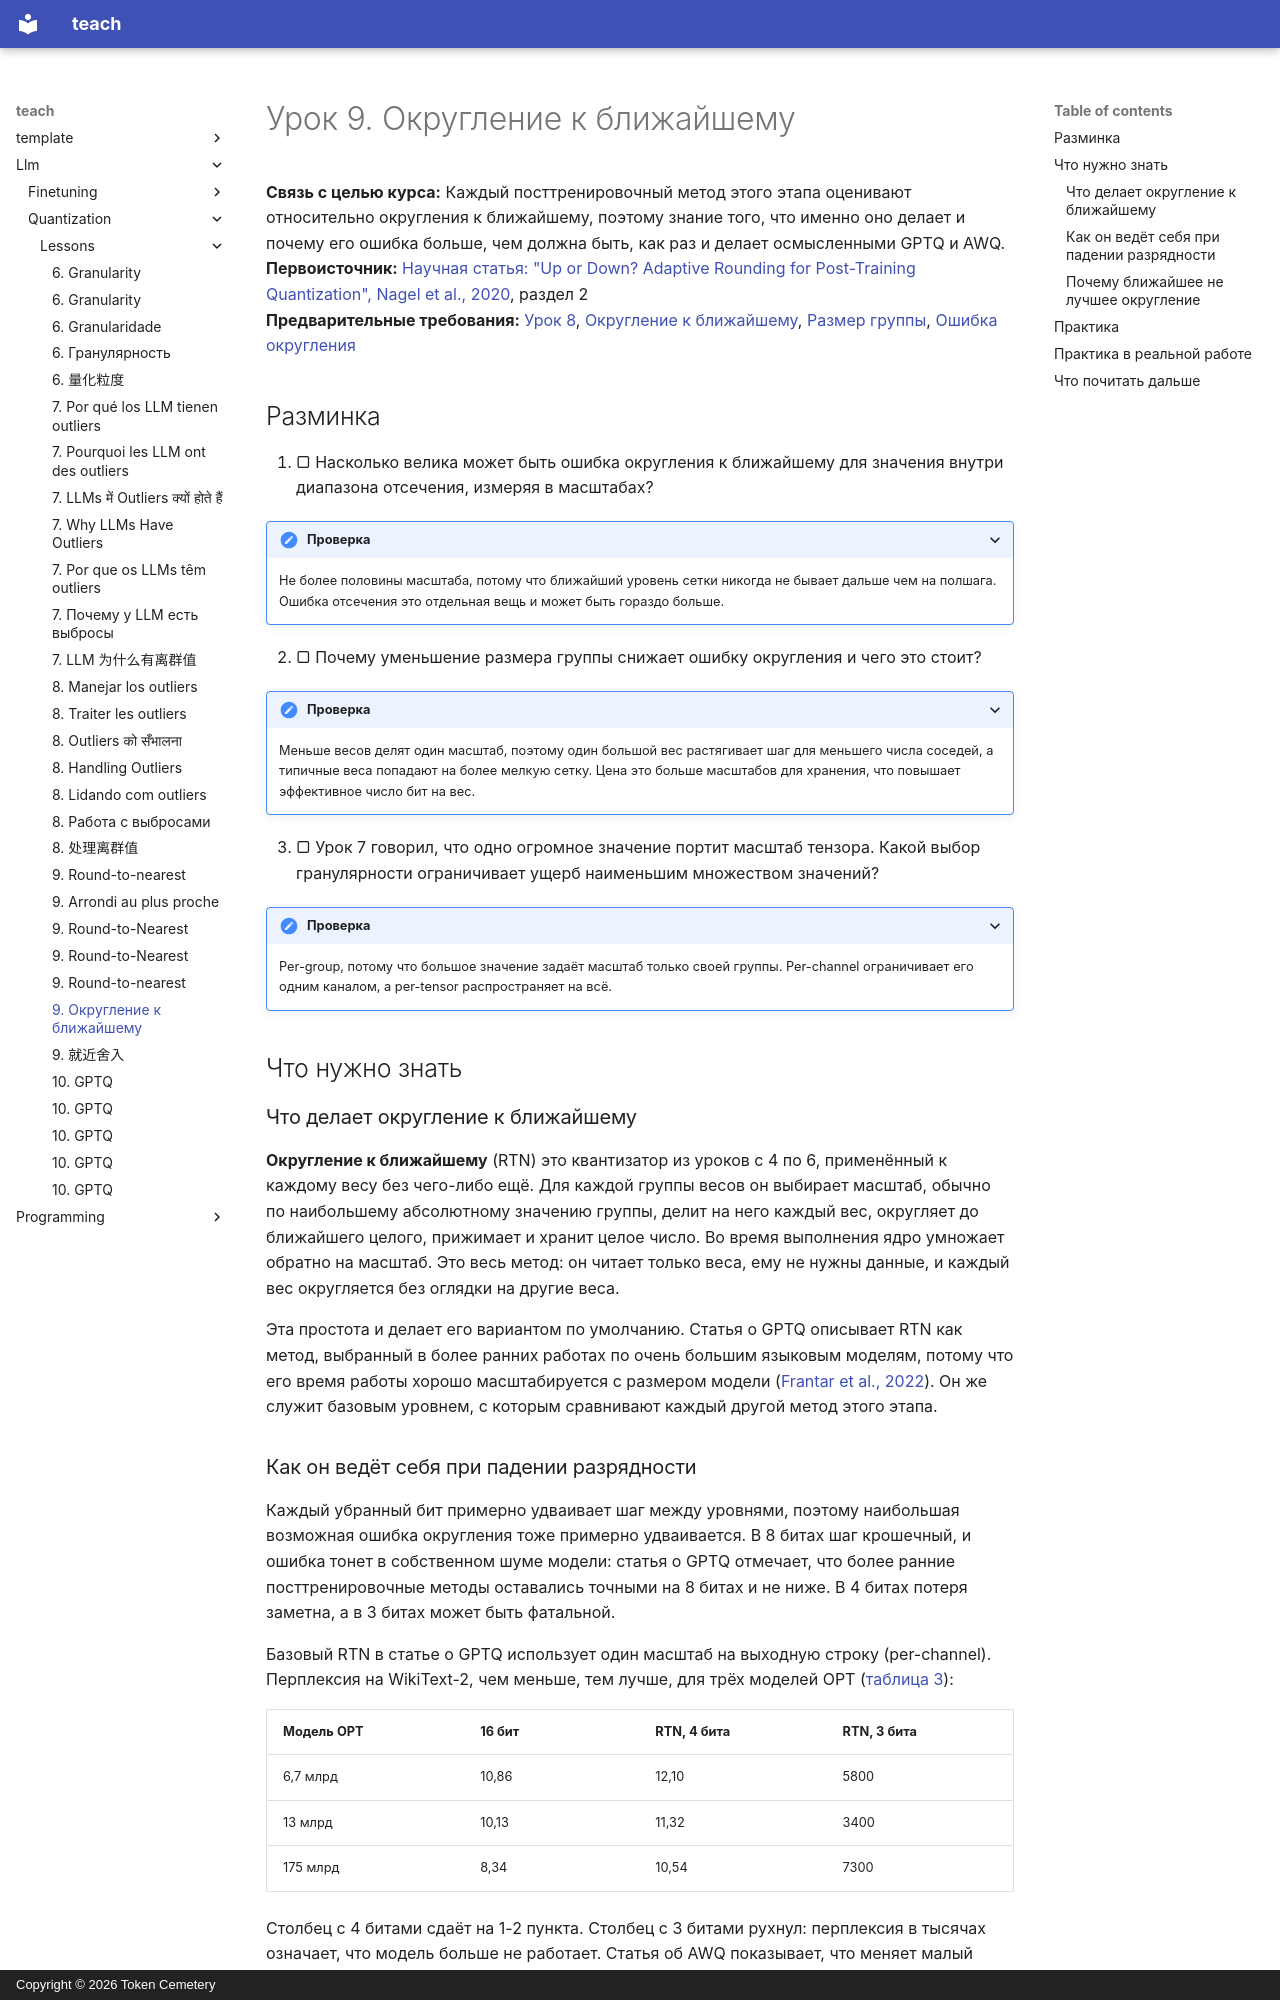

repository: TokenCemetery/teach · page: llm/quantization/lessons/0009-round-to-nearest.ru/index.html · generator: mkdocs · copyright: Copyright © 2026 Token Cemetery

---
title: "9. Округление к ближайшему"
description: "Квантизация весов по одному без данных, почему она держится на 8 битах и сдаёт на 4 и меньше"
type: lesson
---

# Урок 9. Округление к ближайшему

**Связь с целью курса:** Каждый посттренировочный метод этого этапа оценивают относительно округления к ближайшему, поэтому знание того, что именно оно делает и почему его ошибка больше, чем должна быть, как раз и делает осмысленными GPTQ и AWQ.
**Первоисточник:** [Научная статья: "Up or Down? Adaptive Rounding for Post-Training Quantization", Nagel et al., 2020](https://arxiv.org/abs/2004.10568), раздел 2
**Предварительные требования:** [Урок 8](0008-handling-outliers.md), [Округление к ближайшему](../GLOSSARY.md), [Размер группы](../GLOSSARY.md), [Ошибка округления](../GLOSSARY.md)

## Разминка

1. ▢ Насколько велика может быть ошибка округления к ближайшему для значения внутри диапазона отсечения, измеряя в масштабах?

<details markdown="1"><summary>Проверка</summary>

Не более половины масштаба, потому что ближайший уровень сетки никогда не бывает дальше чем на полшага. Ошибка отсечения это отдельная вещь и может быть гораздо больше.

</details>

2. ▢ Почему уменьшение размера группы снижает ошибку округления и чего это стоит?

<details markdown="1"><summary>Проверка</summary>

Меньше весов делят один масштаб, поэтому один большой вес растягивает шаг для меньшего числа соседей, а типичные веса попадают на более мелкую сетку. Цена это больше масштабов для хранения, что повышает эффективное число бит на вес.

</details>

3. ▢ Урок 7 говорил, что одно огромное значение портит масштаб тензора. Какой выбор гранулярности ограничивает ущерб наименьшим множеством значений?

<details markdown="1"><summary>Проверка</summary>

Per-group, потому что большое значение задаёт масштаб только своей группы. Per-channel ограничивает его одним каналом, а per-tensor распространяет на всё.

</details>

## Что нужно знать

### Что делает округление к ближайшему

**Округление к ближайшему** (RTN) это квантизатор из уроков с 4 по 6, применённый к каждому весу без чего-либо ещё. Для каждой группы весов он выбирает масштаб, обычно по наибольшему абсолютному значению группы, делит на него каждый вес, округляет до ближайшего целого, прижимает и хранит целое число. Во время выполнения ядро умножает обратно на масштаб. Это весь метод: он читает только веса, ему не нужны данные, и каждый вес округляется без оглядки на другие веса.

Эта простота и делает его вариантом по умолчанию. Статья о GPTQ описывает RTN как метод, выбранный в более ранних работах по очень большим языковым моделям, потому что его время работы хорошо масштабируется с размером модели ([Frantar et al., 2022](https://arxiv.org/abs/2210.17323)). Он же служит базовым уровнем, с которым сравнивают каждый другой метод этого этапа.
